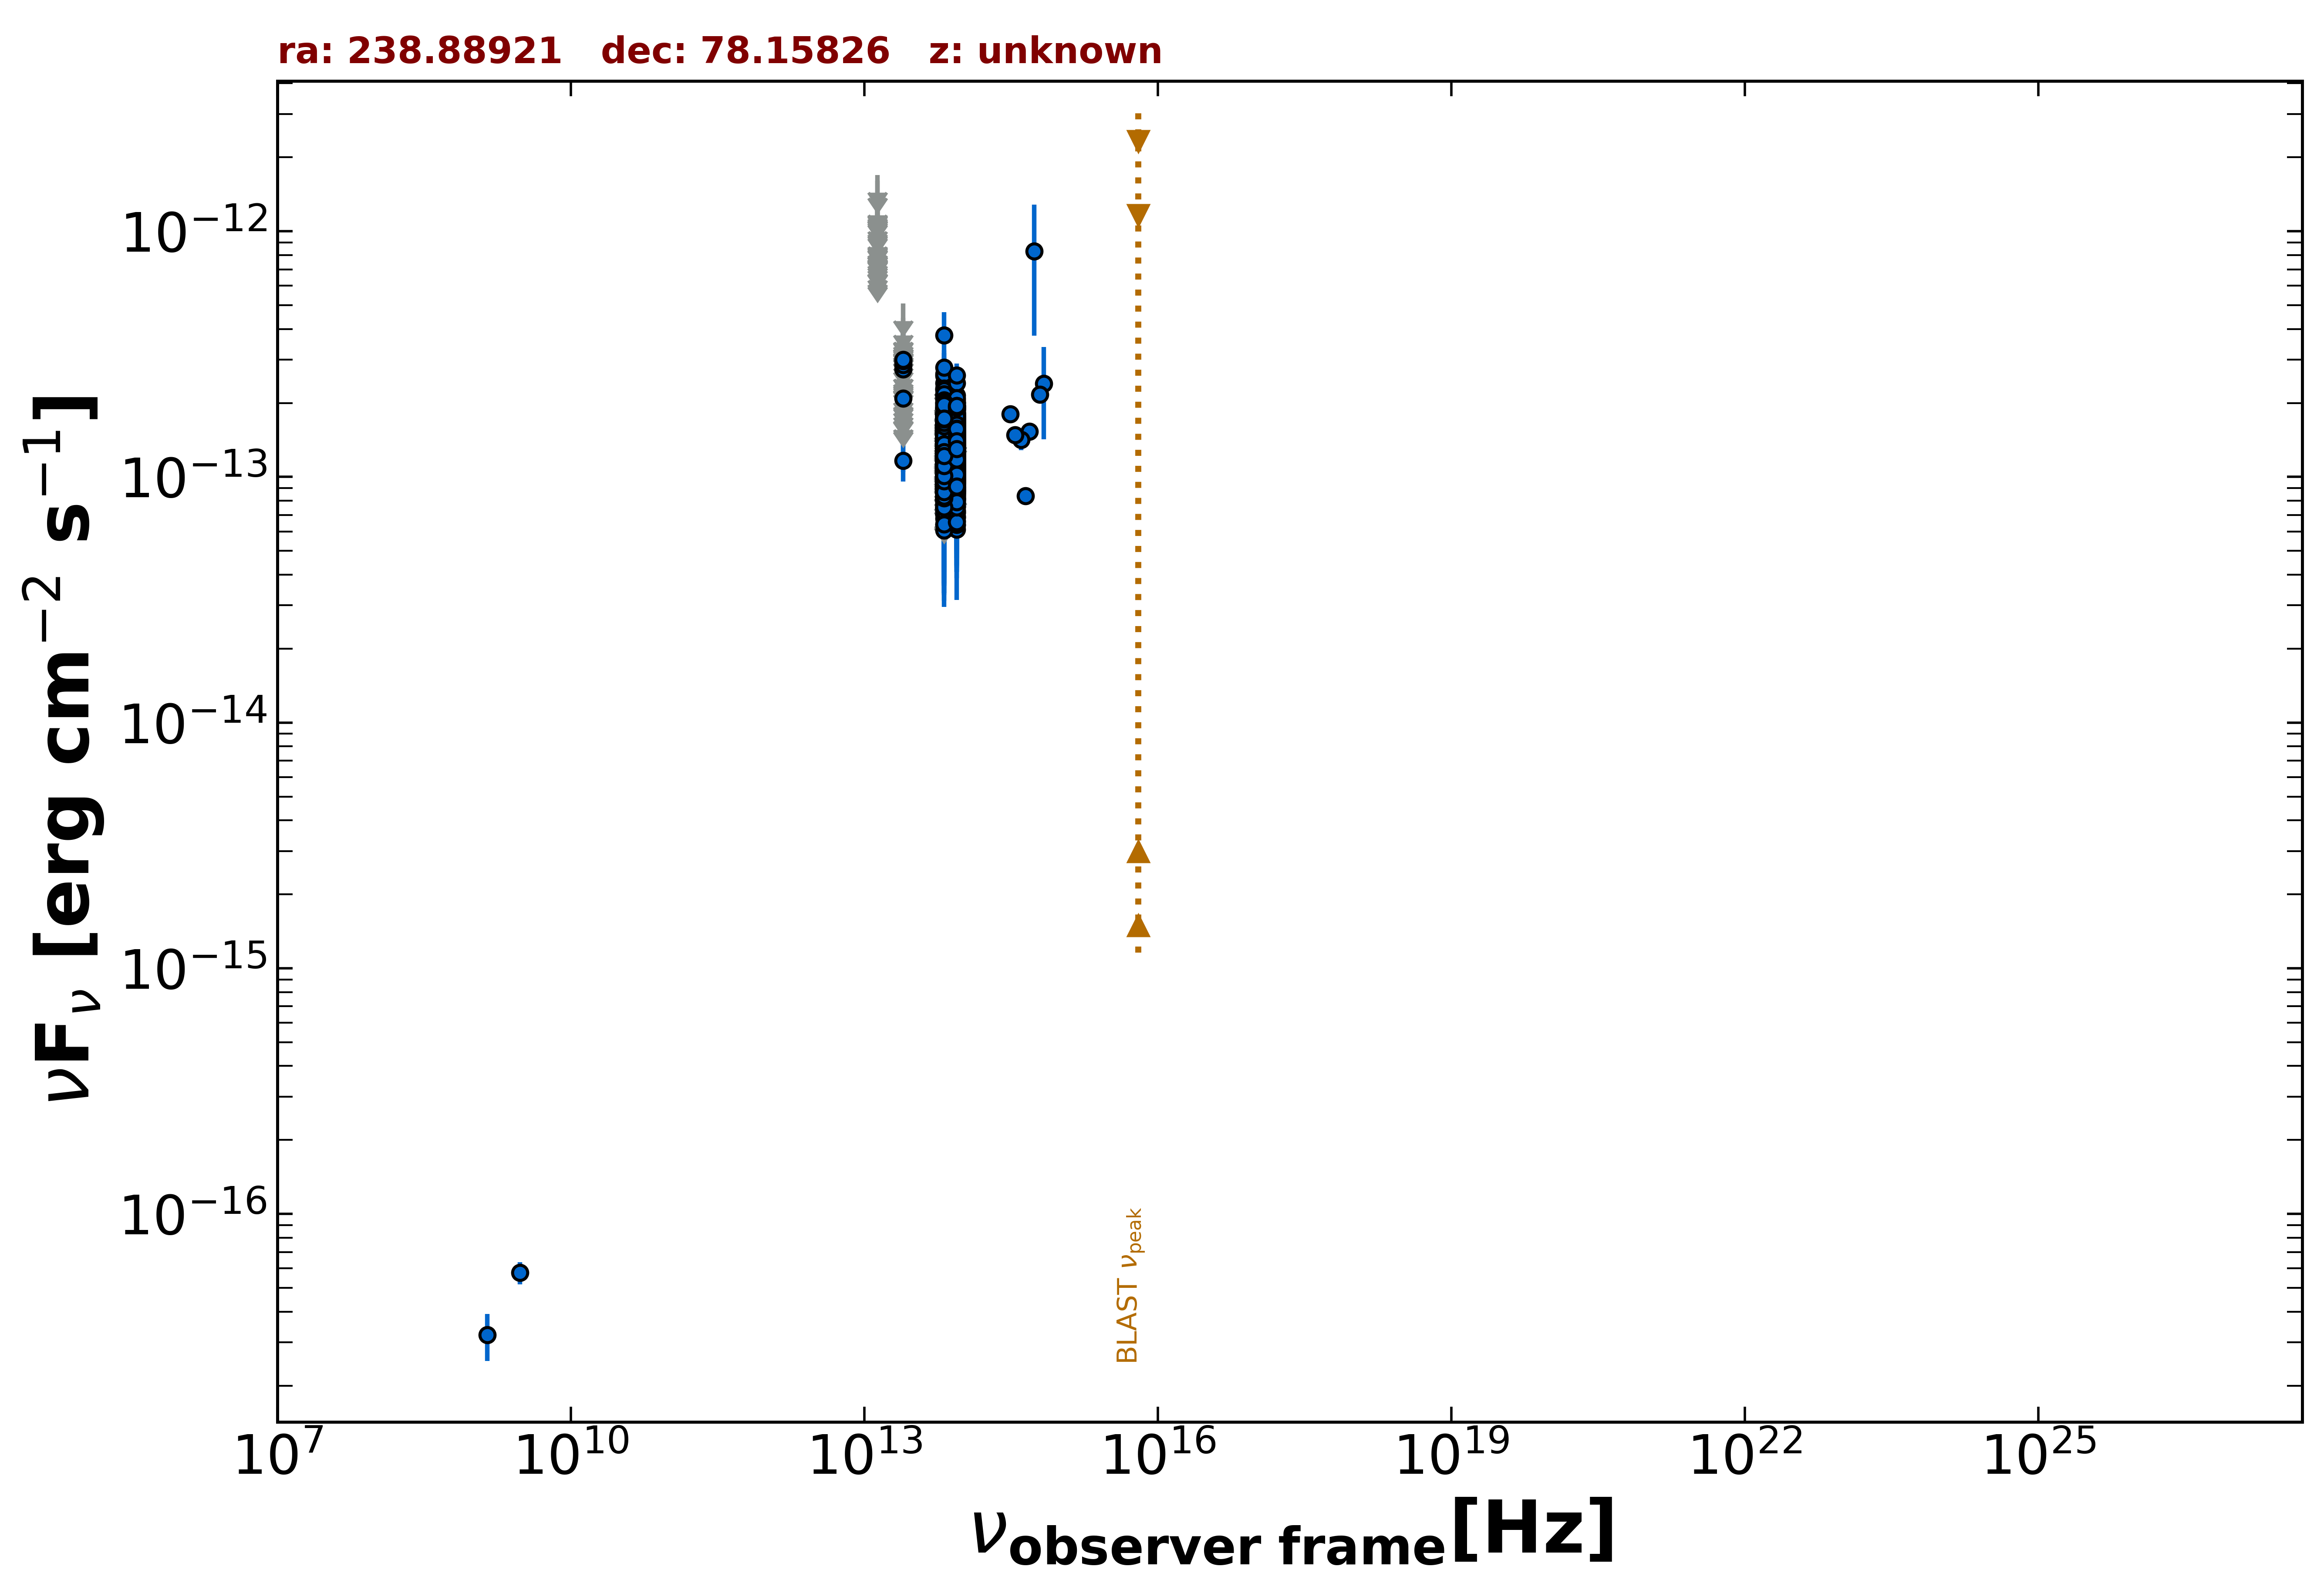

The file beside this chart, header and first rows:
freq., flux, err_flux, MJD_start, MJD_end, flag, catalog, reference
1.400e+09, 3.220e-17, 7.000e-18, 55000, 55000, , NVSS, Condon et al. 1998  AJ  115  1693
3.000e+09, 5.772e-17, 6.000e-18, 55000, 55000, , VLASSQL, Gordon et al. 2021  ApJS  255  30
8.817e+13, 1.387e-13, 1.550e-15, 55000, 55000, , UNWISE, Schlafly et al. 2019  ApJS  240  30
6.517e+13, 1.240e-13, 2.250e-15, 55000, 55000, , UNWISE, Schlafly et al. 2019  ApJS  240  30
8.817e+13, 1.418e-13, 4.350e-15, 55000, 55000, , WISE, Wright et al. 2010  AJ  140  1868
6.517e+13, 1.382e-13, 4.950e-15, 55000, 55000, , WISE, Wright et al. 2010  AJ  140  1868
2.498e+13, 1.166e-13, 2.084e-14, 55000, 55000, , WISE, Wright et al. 2010  AJ  140  1868
1.363e+13, 1.879e-13, 8.885e-14, 55000, 55000, , WISE, Wright et al. 2010  AJ  140  1868
8.817e+13, 1.669e-13, 2.825e-14, 56952, 56952, , NEOWISE, Mainzer et al. 2014  ApJ  792  30
6.517e+13, 1.466e-13, 3.045e-14, 56952, 56952, , NEOWISE, Mainzer et al. 2014  ApJ  792  30
8.817e+13, 8.583e-14, 1.906e-14, 56951, 56951, , NEOWISE, Mainzer et al. 2014  ApJ  792  30
6.517e+13, 9.042e-14, 4.201e-14, 56951, 56951, , NEOWISE, Mainzer et al. 2014  ApJ  792  30
8.817e+13, 1.756e-13, 2.090e-14, 56951, 56951, , NEOWISE, Mainzer et al. 2014  ApJ  792  30
6.517e+13, 1.523e-13, 4.235e-14, 56951, 56951, , NEOWISE, Mainzer et al. 2014  ApJ  792  30
8.817e+13, 1.538e-13, 2.645e-14, 56951, 56951, , NEOWISE, Mainzer et al. 2014  ApJ  792  30
6.517e+13, 9.312e-14, 3.234e-14, 56951, 56951, , NEOWISE, Mainzer et al. 2014  ApJ  792  30
8.817e+13, 1.032e-13, 1.981e-14, 56952, 56952, , NEOWISE, Mainzer et al. 2014  ApJ  792  30
6.517e+13, 1.571e-13, 2.910e-14, 56952, 56952, , NEOWISE, Mainzer et al. 2014  ApJ  792  30
8.817e+13, 1.047e-13, 2.215e-14, 56951, 56951, , NEOWISE, Mainzer et al. 2014  ApJ  792  30
6.517e+13, 2.112e-13, 3.715e-14, 56951, 56951, , NEOWISE, Mainzer et al. 2014  ApJ  792  30
8.817e+13, 1.288e-13, 2.230e-14, 56952, 56952, , NEOWISE, Mainzer et al. 2014  ApJ  792  30
6.517e+13, 1.308e-13, 3.015e-14, 56952, 56952, , NEOWISE, Mainzer et al. 2014  ApJ  792  30
8.817e+13, 1.562e-13, 2.150e-14, 56952, 56952, , NEOWISE, Mainzer et al. 2014  ApJ  792  30
6.517e+13, 9.564e-14, 3.503e-14, 56952, 56952, , NEOWISE, Mainzer et al. 2014  ApJ  792  30
8.817e+13, 1.532e-13, 2.550e-14, 56952, 56952, , NEOWISE, Mainzer et al. 2014  ApJ  792  30
6.517e+13, 1.123e-13, 3.486e-14, 56952, 56952, , NEOWISE, Mainzer et al. 2014  ApJ  792  30
8.817e+13, 1.558e-13, 2.145e-14, 56952, 56952, , NEOWISE, Mainzer et al. 2014  ApJ  792  30
6.517e+13, 1.069e-13, 3.599e-14, 56952, 56952, , NEOWISE, Mainzer et al. 2014  ApJ  792  30
8.817e+13, 1.274e-13, 2.190e-14, 56951, 56951, , NEOWISE, Mainzer et al. 2014  ApJ  792  30
6.517e+13, 1.729e-13, 2.945e-14, 56951, 56951, , NEOWISE, Mainzer et al. 2014  ApJ  792  30
8.817e+13, 1.124e-13, 2.196e-14, 56952, 56952, , NEOWISE, Mainzer et al. 2014  ApJ  792  30
6.517e+13, 1.225e-13, 4.639e-14, 56952, 56952, , NEOWISE, Mainzer et al. 2014  ApJ  792  30
8.817e+13, 1.795e-13, 3.900e-14, 56952, 56952, , NEOWISE, Mainzer et al. 2014  ApJ  792  30
6.517e+13, 1.345e-13, 0.000e+00, 56952, 56952, UL, NEOWISE, Mainzer et al. 2014  ApJ  792  30
8.817e+13, 1.604e-13, 2.000e-14, 56951, 56951, , NEOWISE, Mainzer et al. 2014  ApJ  792  30
6.517e+13, 1.483e-13, 2.945e-14, 56951, 56951, , NEOWISE, Mainzer et al. 2014  ApJ  792  30
8.817e+13, 1.592e-13, 2.000e-14, 56952, 56952, , NEOWISE, Mainzer et al. 2014  ApJ  792  30
6.517e+13, 1.365e-13, 3.780e-14, 56952, 56952, , NEOWISE, Mainzer et al. 2014  ApJ  792  30
8.817e+13, 1.780e-13, 3.265e-14, 56952, 56952, , NEOWISE, Mainzer et al. 2014  ApJ  792  30
6.517e+13, 1.153e-13, 3.304e-14, 56952, 56952, , NEOWISE, Mainzer et al. 2014  ApJ  792  30
8.817e+13, 1.452e-13, 2.910e-14, 56952, 56952, , NEOWISE, Mainzer et al. 2014  ApJ  792  30
6.517e+13, 1.339e-13, 3.325e-14, 56952, 56952, , NEOWISE, Mainzer et al. 2014  ApJ  792  30
8.817e+13, 1.365e-13, 2.250e-14, 56951, 56951, , NEOWISE, Mainzer et al. 2014  ApJ  792  30
6.517e+13, 1.331e-13, 5.756e-14, 56951, 56951, , NEOWISE, Mainzer et al. 2014  ApJ  792  30
8.817e+13, 1.368e-13, 2.280e-14, 56951, 56951, , NEOWISE, Mainzer et al. 2014  ApJ  792  30
6.517e+13, 1.214e-13, 2.914e-14, 56951, 56951, , NEOWISE, Mainzer et al. 2014  ApJ  792  30
8.817e+13, 1.368e-13, 2.060e-14, 56951, 56951, , NEOWISE, Mainzer et al. 2014  ApJ  792  30
6.517e+13, 1.250e-13, 3.082e-14, 56951, 56951, , NEOWISE, Mainzer et al. 2014  ApJ  792  30
8.817e+13, 1.061e-13, 2.136e-14, 56952, 56952, , NEOWISE, Mainzer et al. 2014  ApJ  792  30
6.517e+13, 1.496e-13, 4.130e-14, 56952, 56952, , NEOWISE, Mainzer et al. 2014  ApJ  792  30
8.817e+13, 1.432e-13, 2.095e-14, 56951, 56951, , NEOWISE, Mainzer et al. 2014  ApJ  792  30
6.517e+13, 8.073e-14, 3.951e-14, 56951, 56951, , NEOWISE, Mainzer et al. 2014  ApJ  792  30
8.817e+13, 1.364e-13, 2.115e-14, 56953, 56953, , NEOWISE, Mainzer et al. 2014  ApJ  792  30
6.517e+13, 1.879e-13, 0.000e+00, 56953, 56953, UL, NEOWISE, Mainzer et al. 2014  ApJ  792  30
8.817e+13, 1.652e-13, 2.150e-14, 56953, 56953, , NEOWISE, Mainzer et al. 2014  ApJ  792  30
6.517e+13, 1.085e-13, 3.025e-14, 56953, 56953, , NEOWISE, Mainzer et al. 2014  ApJ  792  30
8.817e+13, 1.604e-13, 2.090e-14, 56953, 56953, , NEOWISE, Mainzer et al. 2014  ApJ  792  30
6.517e+13, 1.620e-13, 0.000e+00, 56953, 56953, UL, NEOWISE, Mainzer et al. 2014  ApJ  792  30
8.817e+13, 1.524e-13, 2.595e-14, 56953, 56953, , NEOWISE, Mainzer et al. 2014  ApJ  792  30
6.517e+13, 1.237e-13, 4.298e-14, 56953, 56953, , NEOWISE, Mainzer et al. 2014  ApJ  792  30
... 1,370 more rows
